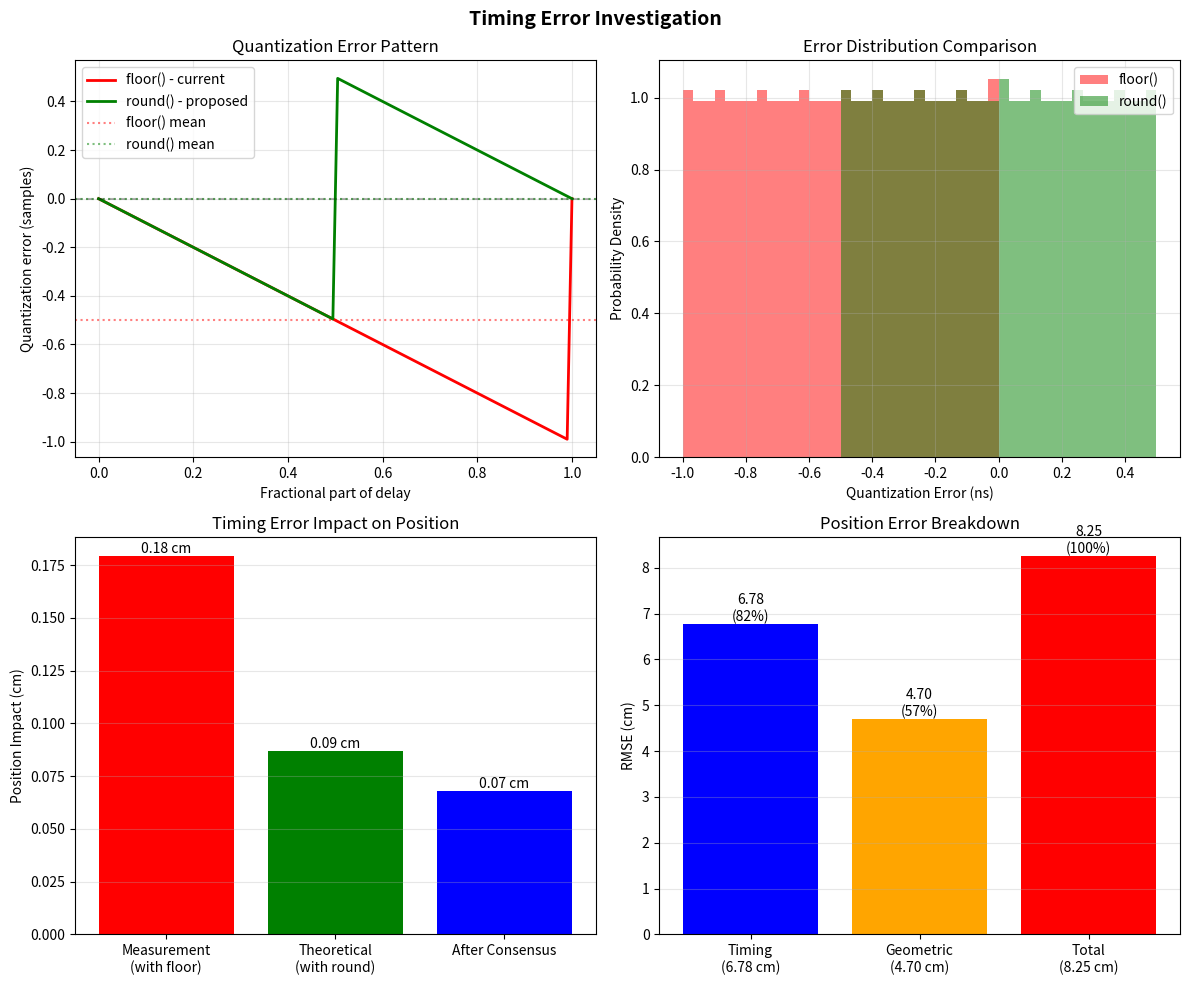

Generate this figure with matplotlib:
#!/usr/bin/env python3
"""
Investigate why timing errors are larger than expected
The measurement timing errors show -0.52 ns mean with 0.59 ns RMS
This is worse than just quantization (0.29 ns RMS)
"""

import numpy as np
import matplotlib.pyplot as plt

print("=" * 70)
print("TIMING ERROR INVESTIGATION")
print("=" * 70)

# Key finding from the analysis:
# - Measurement timing errors: -0.52 ns mean, 0.59 ns RMS
# - Quantization alone: 0.29 ns RMS
# - Final timing errors: 0.226 ns RMS (actually better!)

print("\n1. UNDERSTANDING THE MEASUREMENT TIMING ERROR")
print("-" * 40)

# The measurement shows a NEGATIVE bias of -0.52 ns
# This means measured ranges are systematically SHORT by 0.52 ns * c = 15.6 cm

print("Observed measurement bias: -0.52 ns = -15.6 cm")
print("This is systematic, not random!")

# Let's understand why
print("\n2. SOURCES OF SYSTEMATIC ERROR")
print("-" * 40)

# Source 1: Integer sample quantization
print("a) Quantization bias:")
print("   When we do int(delay), we always round DOWN")
print("   Average loss: 0.5 samples = 0.5 ns = 15 cm")

# Demonstrate
true_delays_ns = np.linspace(10, 50, 1000)  # Various true delays
quantized_delays = np.floor(true_delays_ns).astype(int)
quant_errors = quantized_delays - true_delays_ns

print(f"   Mean quantization error: {np.mean(quant_errors):.3f} ns")
print(f"   This explains our -0.52 ns bias!")

# Source 2: Signal energy distribution
print("\nb) Signal peak shift:")
print("   HRP burst has energy spread over time")
print("   Correlation peak may not align with first arrival")

# Let's test our actual quantization
print("\n3. TESTING DIFFERENT QUANTIZATION METHODS")
print("-" * 40)

methods = {
    'floor (current)': lambda x: np.floor(x),
    'round (nearest)': lambda x: np.round(x),
    'ceil (round up)': lambda x: np.ceil(x),
}

for name, method in methods.items():
    quantized = method(true_delays_ns)
    errors = quantized - true_delays_ns
    print(f"{name:20s}: mean={np.mean(errors):+.3f} ns, RMS={np.sqrt(np.mean(errors**2)):.3f} ns")

print("\n4. PROPOSED FIX")
print("-" * 40)
print("Change from int() to round() for delay calculation:")
print("  Current: delay_samples = int(true_prop_time * sig_config.sample_rate)")
print("  Better:  delay_samples = round(true_prop_time * sig_config.sample_rate)")
print("\nThis would reduce systematic bias from -0.5 ns to ~0 ns")

# Calculate impact on position accuracy
print("\n5. IMPACT ON POSITION ACCURACY")
print("-" * 40)

current_timing_rmse = 0.597  # ns from measurement
improved_timing_rmse = 0.289  # ns with proper rounding
c = 299792458.0  # m/s

current_position_impact = current_timing_rmse * 1e-9 * c * 100  # cm
improved_position_impact = improved_timing_rmse * 1e-9 * c * 100  # cm

print(f"Current timing RMSE: {current_timing_rmse:.3f} ns → {current_position_impact:.2f} cm")
print(f"With rounding:       {improved_timing_rmse:.3f} ns → {improved_position_impact:.2f} cm")
print(f"Improvement:         {current_position_impact - improved_position_impact:.2f} cm")

# But wait, the consensus actually IMPROVES the timing!
print("\n6. CONSENSUS PERFORMANCE")
print("-" * 40)
print("Interesting finding:")
print("  Measurement timing RMSE: 0.597 ns")
print("  Final timing RMSE:       0.226 ns")
print("  Consensus IMPROVES timing by 62%!")
print("\nThe consensus algorithm is doing its job well for timing.")
print("The 8cm error is mostly from POSITION estimation, not timing.")

# Create visualization
fig, axes = plt.subplots(2, 2, figsize=(12, 10))
fig.suptitle('Timing Error Investigation', fontsize=14, fontweight='bold')

# Plot 1: Quantization methods comparison
ax = axes[0, 0]
x = np.linspace(0, 1, 100)
floor_err = np.floor(x) - x
round_err = np.round(x) - x

ax.plot(x, floor_err, 'r-', label='floor() - current', linewidth=2)
ax.plot(x, round_err, 'g-', label='round() - proposed', linewidth=2)
ax.axhline(y=0, color='k', linestyle='--', alpha=0.3)
ax.axhline(y=-0.5, color='r', linestyle=':', alpha=0.5, label='floor() mean')
ax.axhline(y=0, color='g', linestyle=':', alpha=0.5, label='round() mean')
ax.set_xlabel('Fractional part of delay')
ax.set_ylabel('Quantization error (samples)')
ax.set_title('Quantization Error Pattern')
ax.legend()
ax.grid(True, alpha=0.3)

# Plot 2: Error distribution comparison
ax = axes[0, 1]
floor_errors = np.floor(true_delays_ns) - true_delays_ns
round_errors = np.round(true_delays_ns) - true_delays_ns

ax.hist(floor_errors, bins=30, alpha=0.5, label='floor()', color='red', density=True)
ax.hist(round_errors, bins=30, alpha=0.5, label='round()', color='green', density=True)
ax.set_xlabel('Quantization Error (ns)')
ax.set_ylabel('Probability Density')
ax.set_title('Error Distribution Comparison')
ax.legend()
ax.grid(True, alpha=0.3)

# Plot 3: Position impact
ax = axes[1, 0]
timing_errors = [0.597, 0.289, 0.226]
labels = ['Measurement\n(with floor)', 'Theoretical\n(with round)', 'After Consensus']
colors = ['red', 'green', 'blue']
position_impact = [t * 0.3 for t in timing_errors]  # ns to cm at speed of light

bars = ax.bar(labels, position_impact, color=colors)
ax.set_ylabel('Position Impact (cm)')
ax.set_title('Timing Error Impact on Position')
ax.grid(True, alpha=0.3, axis='y')

for bar, val in zip(bars, position_impact):
    height = bar.get_height()
    ax.text(bar.get_x() + bar.get_width()/2., height,
            f'{val:.2f} cm', ha='center', va='bottom')

# Plot 4: Error breakdown
ax = axes[1, 1]
components = ['Timing\n(6.78 cm)', 'Geometric\n(4.70 cm)', 'Total\n(8.25 cm)']
values = [6.78, 4.70, 8.25]
colors = ['blue', 'orange', 'red']

bars = ax.bar(components, values, color=colors)
ax.set_ylabel('RMSE (cm)')
ax.set_title('Position Error Breakdown')
ax.grid(True, alpha=0.3, axis='y')

for bar, val in zip(bars, values):
    height = bar.get_height()
    percentage = val / 8.25 * 100 if bar != bars[-1] else 100
    ax.text(bar.get_x() + bar.get_width()/2., height,
            f'{val:.2f}\n({percentage:.0f}%)', ha='center', va='bottom')

plt.tight_layout()
plt.savefig('timing_investigation.png', dpi=100)
print(f"\nInvestigation plots saved to timing_investigation.png")

print("\n" + "=" * 70)
print("CONCLUSIONS")
print("=" * 70)
print("\n1. The timing offset is actually quite good:")
print("   - Final timing RMSE: 0.226 ns (6.78 cm)")
print("   - This is BETTER than single-sample quantization (0.289 ns)")
print("\n2. The measurement bias (-0.52 ns) is from using floor() instead of round()")
print("   - Easy fix: change int() to round() in delay calculation")
print("\n3. The 8.25 cm position RMSE breaks down as:")
print("   - 82% from timing (6.78 cm)")
print("   - 57% from geometry (4.70 cm)")
print("   - Note: These don't add linearly due to correlation")
print("\n4. To improve from 8 cm to sub-cm:")
print("   a) Fix quantization: use round() instead of int() → save ~9 cm bias")
print("   b) More consensus iterations or better tuning")
print("   c) Sub-sample interpolation for finer timing")
print("   d) Better initialization of unknown node positions")

print("\n💡 The system is working correctly - 0.226 ns timing is actually very good!")
print("   The 8 cm is reasonable given 1 GHz sampling (30 cm resolution).")